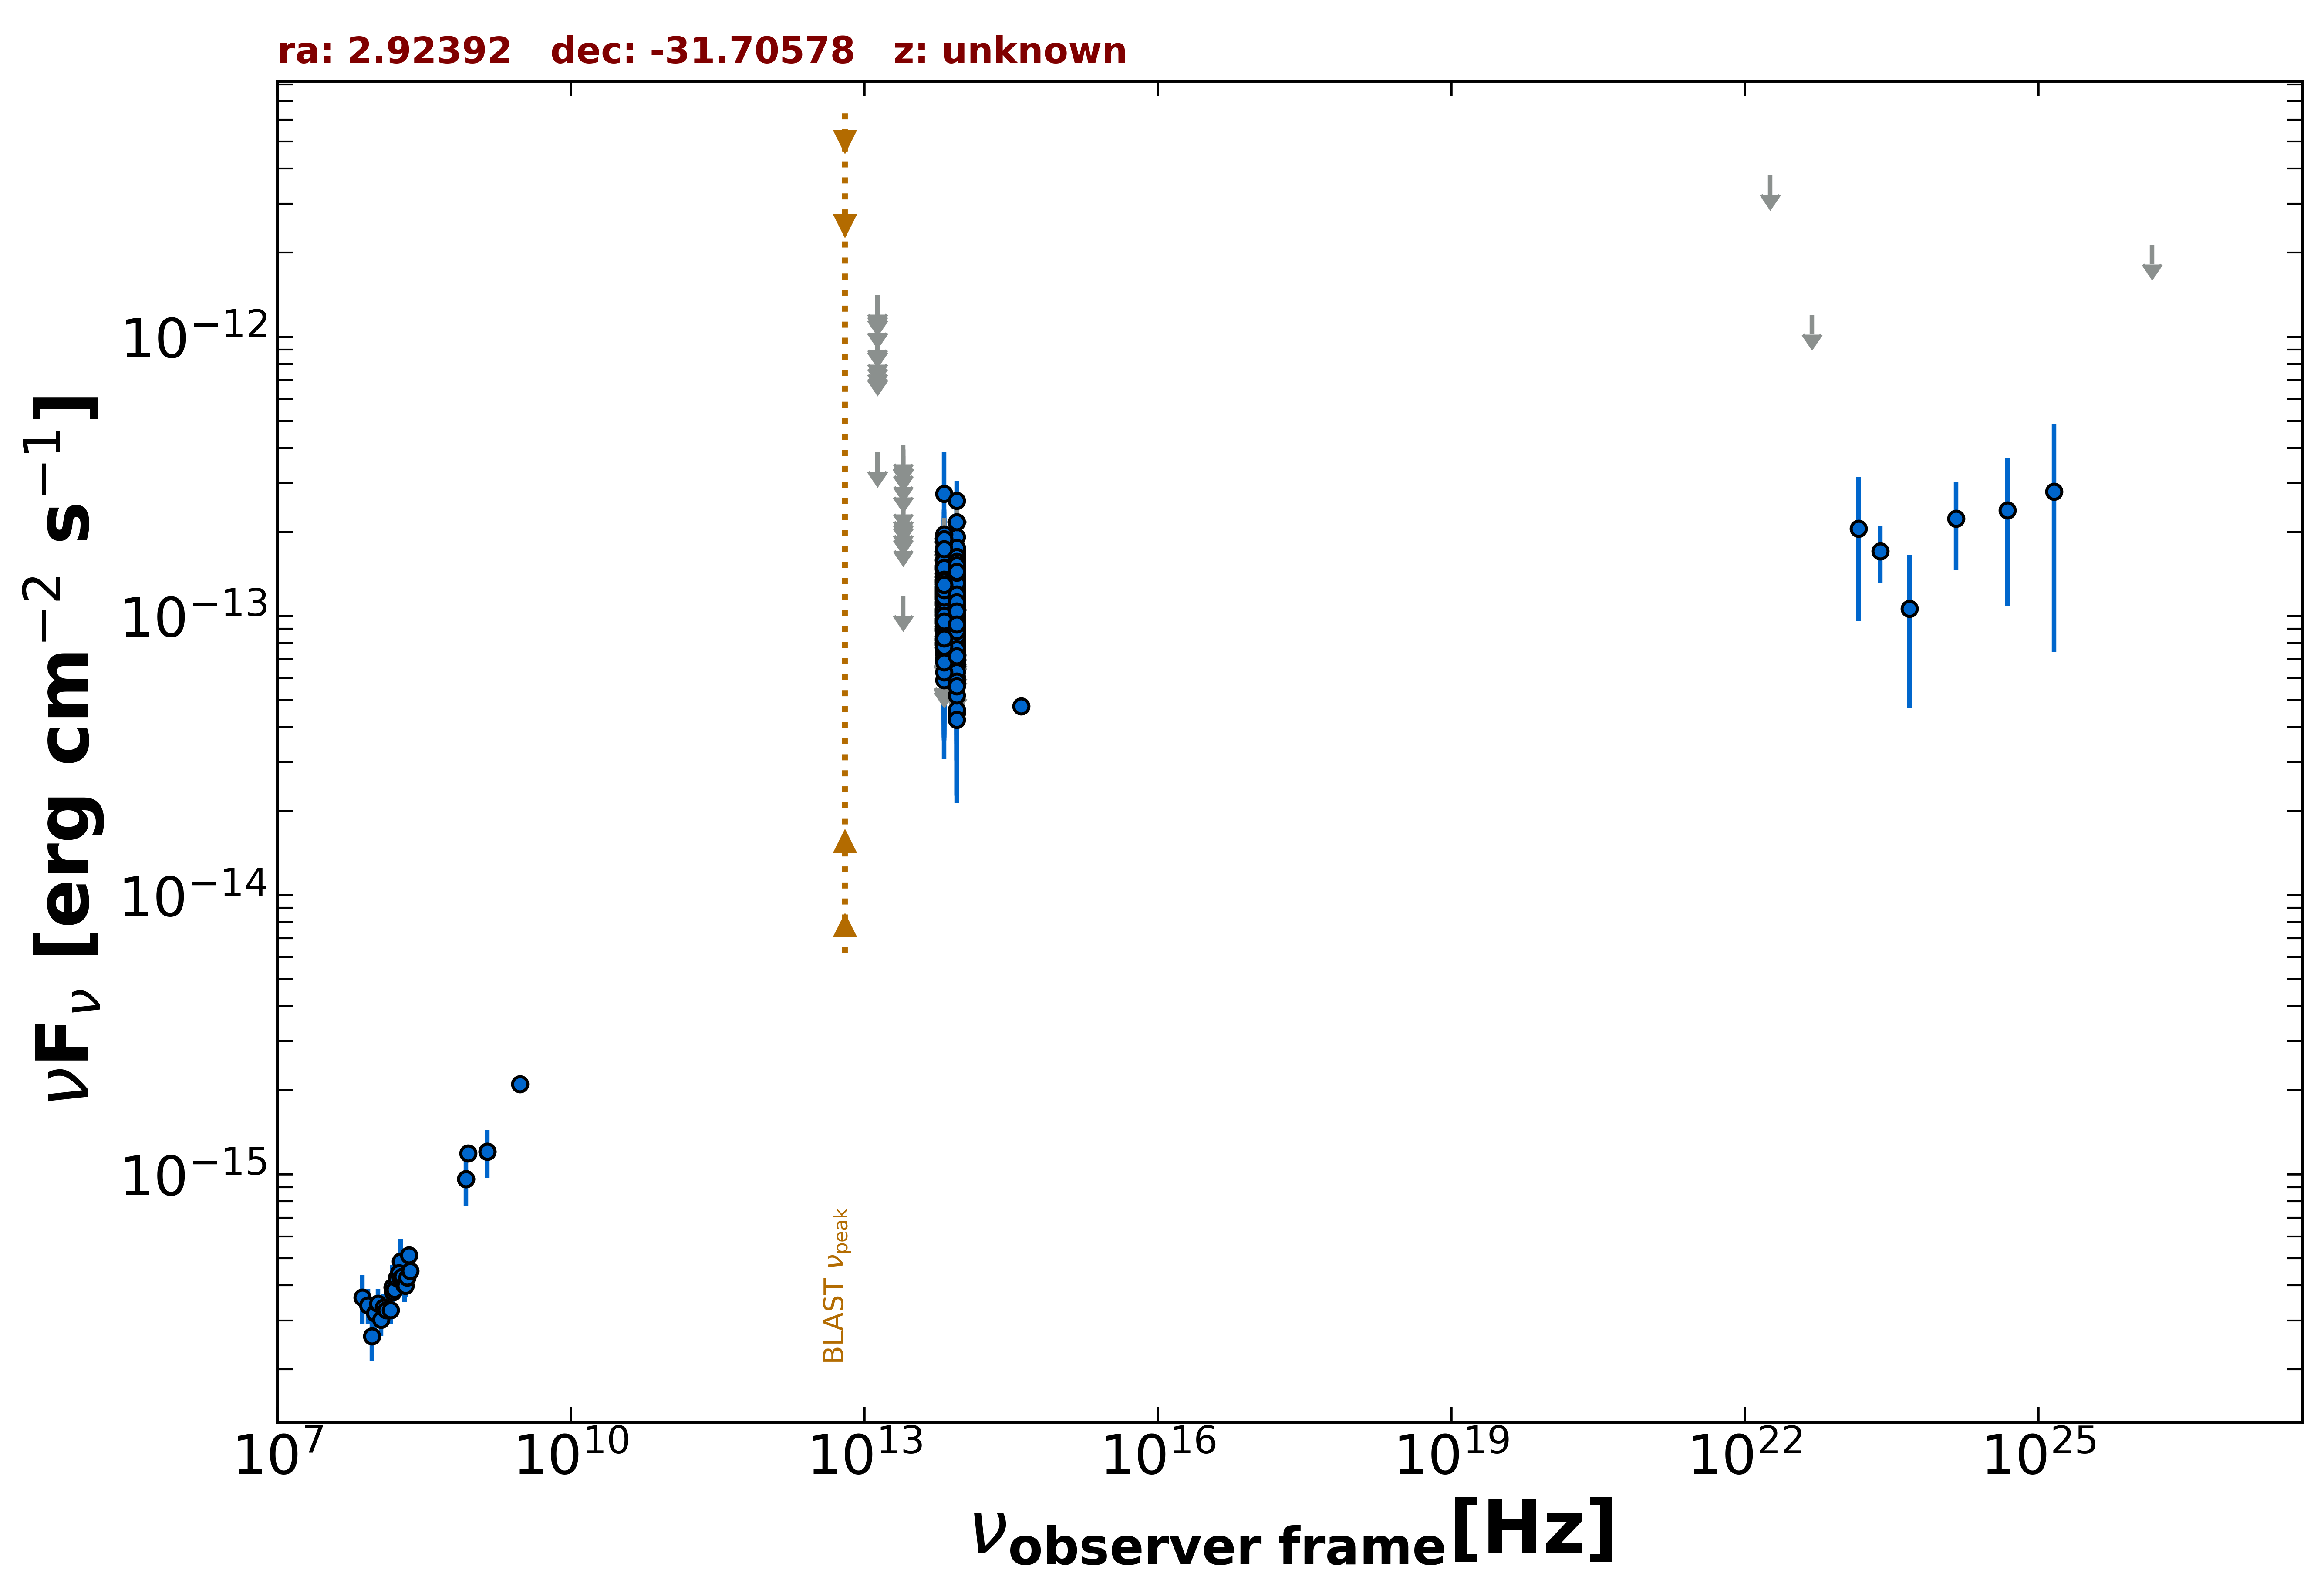

Source data for this figure (header and first rows):
freq., flux, err_flux, MJD_start, MJD_end, flag, catalog, reference
1.400e+09, 1.208e-15, 3.650e-17, 55000, 55000, , NVSS, Condon et al. 1998  AJ  115  1693
8.870e+08, 1.191e-15, 8.800e-17, 55000, 55000, , RACS, Hale et al. 2021  PASA  38  e058
8.430e+08, 9.627e-16, 3.200e-17, 55000, 55000, , SUMSS, Manch et al. 2003  MNRAS  342  1117
3.000e+09, 2.107e-15, 1.450e-17, 55000, 55000, , VLASSQL, Gordon et al. 2021  ApJS  255  30
1.500e+08, 3.933e-16, 4.005e-17, 55000, 55000, , TGSS150, Intema et al. 2017  A&A  598  A781
8.817e+13, 1.041e-13, 2.050e-15, 55000, 55000, , UNWISE, Schlafly et al. 2019  ApJS  240  30
6.517e+13, 8.414e-14, 3.220e-15, 55000, 55000, , UNWISE, Schlafly et al. 2019  ApJS  240  30
8.817e+13, 7.545e-14, 5.080e-15, 55000, 55000, , WISE, Wright et al. 2010  AJ  140  1868
6.517e+13, 5.892e-14, 6.960e-15, 55000, 55000, , WISE, Wright et al. 2010  AJ  140  1868
2.498e+13, 1.180e-13, 0.000e+00, 55000, 55000, UL, WISE, Wright et al. 2010  AJ  140  1868
1.363e+13, 3.872e-13, 0.000e+00, 55000, 55000, UL, WISE, Wright et al. 2010  AJ  140  1868
8.817e+13, 9.774e-14, 2.177e-14, 57001, 57001, , NEOWISE, Mainzer et al. 2014  ApJ  792  30
6.517e+13, 1.307e-13, 0.000e+00, 57001, 57001, UL, NEOWISE, Mainzer et al. 2014  ApJ  792  30
8.817e+13, 1.663e-13, 2.365e-14, 57000, 57000, , NEOWISE, Mainzer et al. 2014  ApJ  792  30
6.517e+13, 8.852e-14, 3.302e-14, 57000, 57000, , NEOWISE, Mainzer et al. 2014  ApJ  792  30
8.817e+13, 7.952e-14, 3.430e-14, 57000, 57000, , NEOWISE, Mainzer et al. 2014  ApJ  792  30
6.517e+13, 1.153e-13, 4.450e-14, 57000, 57000, , NEOWISE, Mainzer et al. 2014  ApJ  792  30
8.817e+13, 1.332e-13, 2.180e-14, 57000, 57000, , NEOWISE, Mainzer et al. 2014  ApJ  792  30
6.517e+13, 1.315e-13, 0.000e+00, 57000, 57000, UL, NEOWISE, Mainzer et al. 2014  ApJ  792  30
8.817e+13, 1.043e-13, 3.111e-14, 57000, 57000, , NEOWISE, Mainzer et al. 2014  ApJ  792  30
6.517e+13, 1.166e-13, 3.521e-14, 57000, 57000, , NEOWISE, Mainzer et al. 2014  ApJ  792  30
8.817e+13, 1.197e-13, 2.462e-14, 57000, 57000, , NEOWISE, Mainzer et al. 2014  ApJ  792  30
6.517e+13, 8.438e-14, 4.189e-14, 57000, 57000, , NEOWISE, Mainzer et al. 2014  ApJ  792  30
8.817e+13, 1.405e-13, 2.210e-14, 57000, 57000, , NEOWISE, Mainzer et al. 2014  ApJ  792  30
6.517e+13, 8.118e-14, 3.585e-14, 57000, 57000, , NEOWISE, Mainzer et al. 2014  ApJ  792  30
8.817e+13, 1.250e-13, 3.142e-14, 57000, 57000, , NEOWISE, Mainzer et al. 2014  ApJ  792  30
6.517e+13, 1.196e-13, 3.488e-14, 57000, 57000, , NEOWISE, Mainzer et al. 2014  ApJ  792  30
8.817e+13, 1.012e-13, 2.178e-14, 57000, 57000, , NEOWISE, Mainzer et al. 2014  ApJ  792  30
6.517e+13, 9.329e-14, 3.615e-14, 57000, 57000, , NEOWISE, Mainzer et al. 2014  ApJ  792  30
8.817e+13, 1.008e-13, 2.181e-14, 57000, 57000, , NEOWISE, Mainzer et al. 2014  ApJ  792  30
6.517e+13, 1.245e-13, 0.000e+00, 57000, 57000, UL, NEOWISE, Mainzer et al. 2014  ApJ  792  30
8.817e+13, 1.410e-13, 2.455e-14, 57000, 57000, , NEOWISE, Mainzer et al. 2014  ApJ  792  30
6.517e+13, 1.537e-13, 4.965e-14, 57000, 57000, , NEOWISE, Mainzer et al. 2014  ApJ  792  30
8.817e+13, 1.542e-13, 2.310e-14, 57000, 57000, , NEOWISE, Mainzer et al. 2014  ApJ  792  30
6.517e+13, 1.400e-13, 6.794e-14, 57000, 57000, , NEOWISE, Mainzer et al. 2014  ApJ  792  30
8.817e+13, 1.024e-13, 2.217e-14, 57001, 57001, , NEOWISE, Mainzer et al. 2014  ApJ  792  30
6.517e+13, 1.210e-13, 3.653e-14, 57001, 57001, , NEOWISE, Mainzer et al. 2014  ApJ  792  30
8.817e+13, 9.197e-14, 2.121e-14, 56819, 56819, , NEOWISE, Mainzer et al. 2014  ApJ  792  30
6.517e+13, 1.116e-13, 0.000e+00, 56819, 56819, UL, NEOWISE, Mainzer et al. 2014  ApJ  792  30
8.817e+13, 8.010e-14, 2.122e-14, 58280, 58280, , NEOWISE, Mainzer et al. 2014  ApJ  792  30
6.517e+13, 1.042e-13, 4.255e-14, 58280, 58280, , NEOWISE, Mainzer et al. 2014  ApJ  792  30
8.817e+13, 1.047e-13, 2.198e-14, 58280, 58280, , NEOWISE, Mainzer et al. 2014  ApJ  792  30
6.517e+13, 1.765e-13, 5.175e-14, 58280, 58280, , NEOWISE, Mainzer et al. 2014  ApJ  792  30
8.817e+13, 6.818e-14, 0.000e+00, 58280, 58280, UL, NEOWISE, Mainzer et al. 2014  ApJ  792  30
6.517e+13, 1.328e-13, 4.189e-14, 58280, 58280, , NEOWISE, Mainzer et al. 2014  ApJ  792  30
8.817e+13, 8.897e-14, 2.817e-14, 57185, 57185, , NEOWISE, Mainzer et al. 2014  ApJ  792  30
6.517e+13, 7.682e-14, 3.569e-14, 57185, 57185, , NEOWISE, Mainzer et al. 2014  ApJ  792  30
8.817e+13, 1.139e-13, 2.109e-14, 57185, 57185, , NEOWISE, Mainzer et al. 2014  ApJ  792  30
6.517e+13, 1.600e-13, 5.080e-14, 57185, 57185, , NEOWISE, Mainzer et al. 2014  ApJ  792  30
8.817e+13, 1.201e-13, 1.945e-14, 57185, 57185, , NEOWISE, Mainzer et al. 2014  ApJ  792  30
6.517e+13, 1.062e-13, 3.342e-14, 57185, 57185, , NEOWISE, Mainzer et al. 2014  ApJ  792  30
8.817e+13, 1.170e-13, 2.113e-14, 57184, 57184, , NEOWISE, Mainzer et al. 2014  ApJ  792  30
6.517e+13, 1.277e-13, 3.268e-14, 57184, 57184, , NEOWISE, Mainzer et al. 2014  ApJ  792  30
8.817e+13, 7.728e-14, 2.312e-14, 57185, 57185, , NEOWISE, Mainzer et al. 2014  ApJ  792  30
6.517e+13, 1.393e-13, 0.000e+00, 57185, 57185, UL, NEOWISE, Mainzer et al. 2014  ApJ  792  30
8.817e+13, 1.165e-13, 2.819e-14, 57185, 57185, , NEOWISE, Mainzer et al. 2014  ApJ  792  30
6.517e+13, 2.019e-13, 0.000e+00, 57185, 57185, UL, NEOWISE, Mainzer et al. 2014  ApJ  792  30
8.817e+13, 7.629e-14, 2.340e-14, 58085, 58085, , NEOWISE, Mainzer et al. 2014  ApJ  792  30
6.517e+13, 1.605e-13, 0.000e+00, 58085, 58085, UL, NEOWISE, Mainzer et al. 2014  ApJ  792  30
8.817e+13, 9.873e-14, 2.088e-14, 58443, 58443, , NEOWISE, Mainzer et al. 2014  ApJ  792  30
... 428 more rows
